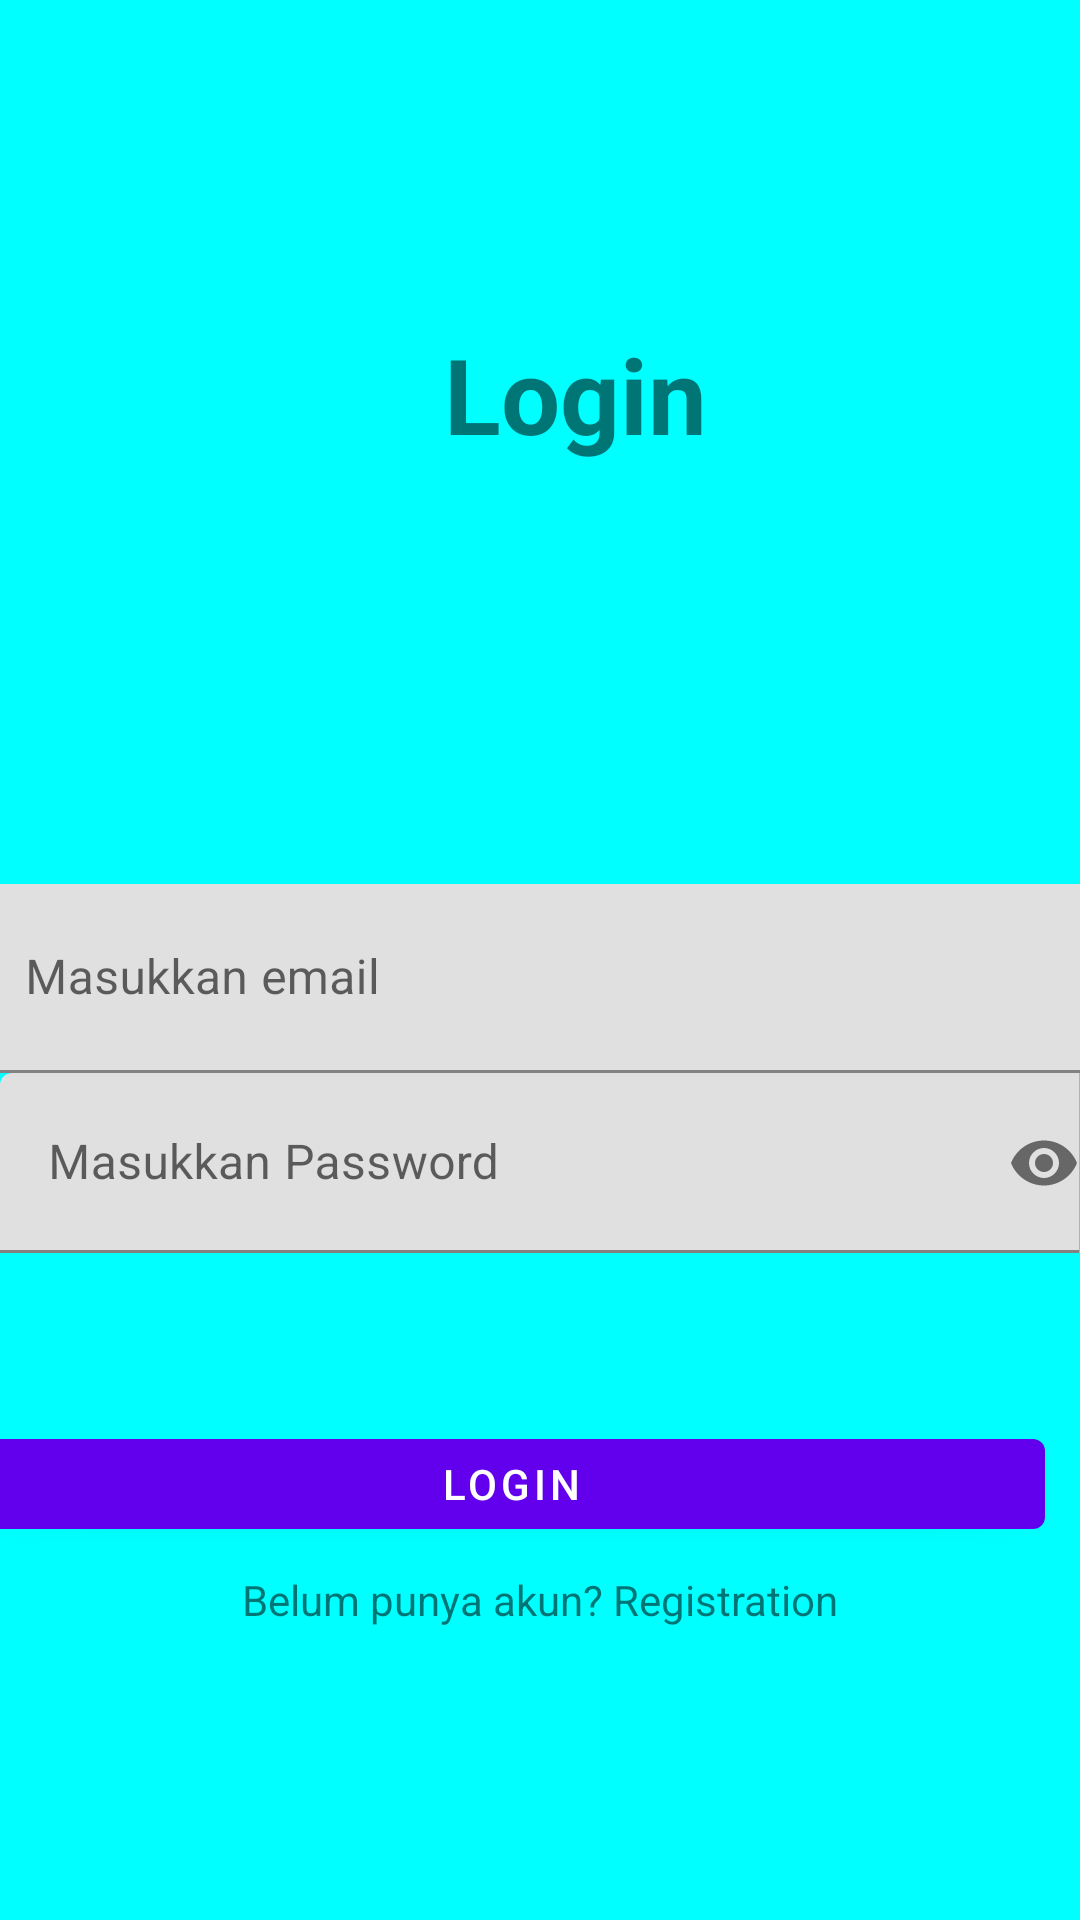

Here is an Android app screen rendered from its layout file. Give the layout XML and the strings, colors and styles it references.
<!-- AndroidManifest.xml: fallback theme Theme.MaterialComponents.DayNight.NoActionBar -->
<!-- res/layout/activity_login.xml -->
<?xml version="1.0" encoding="utf-8"?>
<layout xmlns:android="http://schemas.android.com/apk/res/android"
    xmlns:app="http://schemas.android.com/apk/res-auto"
    xmlns:tools="http://schemas.android.com/tools">

    <androidx.constraintlayout.widget.ConstraintLayout
        android:layout_width="match_parent"
        android:layout_height="700dp"
        android:background="@color/cyan"
        tools:context=".activity.login.LoginActivity">

        <com.google.android.material.textview.MaterialTextView
            android:id="@+id/login"
            android:layout_width="wrap_content"
            android:layout_height="wrap_content"
            android:layout_marginTop="108dp"
            android:text="Login"
            android:textSize="35sp"
            android:textStyle="bold"
            app:layout_constraintEnd_toEndOf="parent"
            app:layout_constraintHorizontal_bias="0.544"
            app:layout_constraintStart_toStartOf="parent"
            app:layout_constraintTop_toTopOf="parent" />

        <androidx.appcompat.widget.AppCompatImageView
            android:id="@+id/gambar_buku"
            android:layout_width="100dp"
            android:layout_height="100dp"
            android:layout_marginTop="28dp"
            android:src="@drawable/baseline_book_24"
            app:layout_constraintEnd_toEndOf="@+id/login"
            app:layout_constraintHorizontal_bias="0.601"
            app:layout_constraintStart_toStartOf="@+id/login"
            app:layout_constraintTop_toBottomOf="@+id/login" />

        <com.google.android.material.textfield.TextInputLayout
            android:id="@+id/nameemail"
            android:layout_width="375dp"
            android:layout_height="63dp"
            android:layout_marginTop="12dp"
            app:layout_constraintEnd_toEndOf="@+id/gambar_buku"
            app:layout_constraintHorizontal_bias="0.541"
            app:layout_constraintStart_toStartOf="@+id/gambar_buku"
            app:layout_constraintTop_toBottomOf="@+id/gambar_buku">

            <com.google.android.material.textfield.TextInputEditText
                android:id="@+id/EmailL"
                android:layout_width="match_parent"
                android:layout_height="match_parent"
                android:hint="Masukkan email"
                android:inputType="textEmailAddress" />

        </com.google.android.material.textfield.TextInputLayout>

        <com.google.android.material.textfield.TextInputLayout
            android:id="@+id/password"
            android:layout_height="wrap_content"
            android:layout_width="wrap_content"
            app:endIconMode="password_toggle"
            app:layout_constraintEnd_toEndOf="@+id/nameemail"
            app:layout_constraintStart_toStartOf="@+id/nameemail"
            app:layout_constraintTop_toBottomOf="@+id/nameemail">

            <com.google.android.material.textfield.TextInputEditText
                android:id="@+id/Password"
                android:layout_width="372dp"
                android:layout_height="60dp"
                android:hint="Masukkan Password"
                android:inputType="textPassword"
                tools:layout_editor_absoluteX="8dp"
                tools:layout_editor_absoluteY="412dp" />

        </com.google.android.material.textfield.TextInputLayout>

        <com.google.android.material.button.MaterialButton
            android:id="@+id/buttonLogin"
            android:layout_width="356dp"
            android:layout_height="42dp"
            android:layout_marginTop="56dp"
            android:text="@string/login"
            app:layout_constraintEnd_toEndOf="@+id/nameemail"
            app:layout_constraintHorizontal_bias="0.0"
            app:layout_constraintStart_toStartOf="@+id/nameemail"
            app:layout_constraintTop_toBottomOf="@+id/password" />

        <com.google.android.material.textview.MaterialTextView
            android:id="@+id/Register"
            android:layout_width="wrap_content"
            android:layout_height="wrap_content"
            android:layout_marginTop="8dp"
            android:text="@string/membuat_registrasi"
            app:layout_constraintEnd_toEndOf="parent"
            app:layout_constraintStart_toStartOf="parent"
            app:layout_constraintTop_toBottomOf="@+id/buttonLogin" />


    </androidx.constraintlayout.widget.ConstraintLayout>
</layout>
<!-- resources referenced by this layout -->
<resources>
  <color name="cyan">#00FFFF</color>
  <string name="login">Login</string>
  <string name="membuat_registrasi">Belum punya akun? Registration</string>
</resources>
